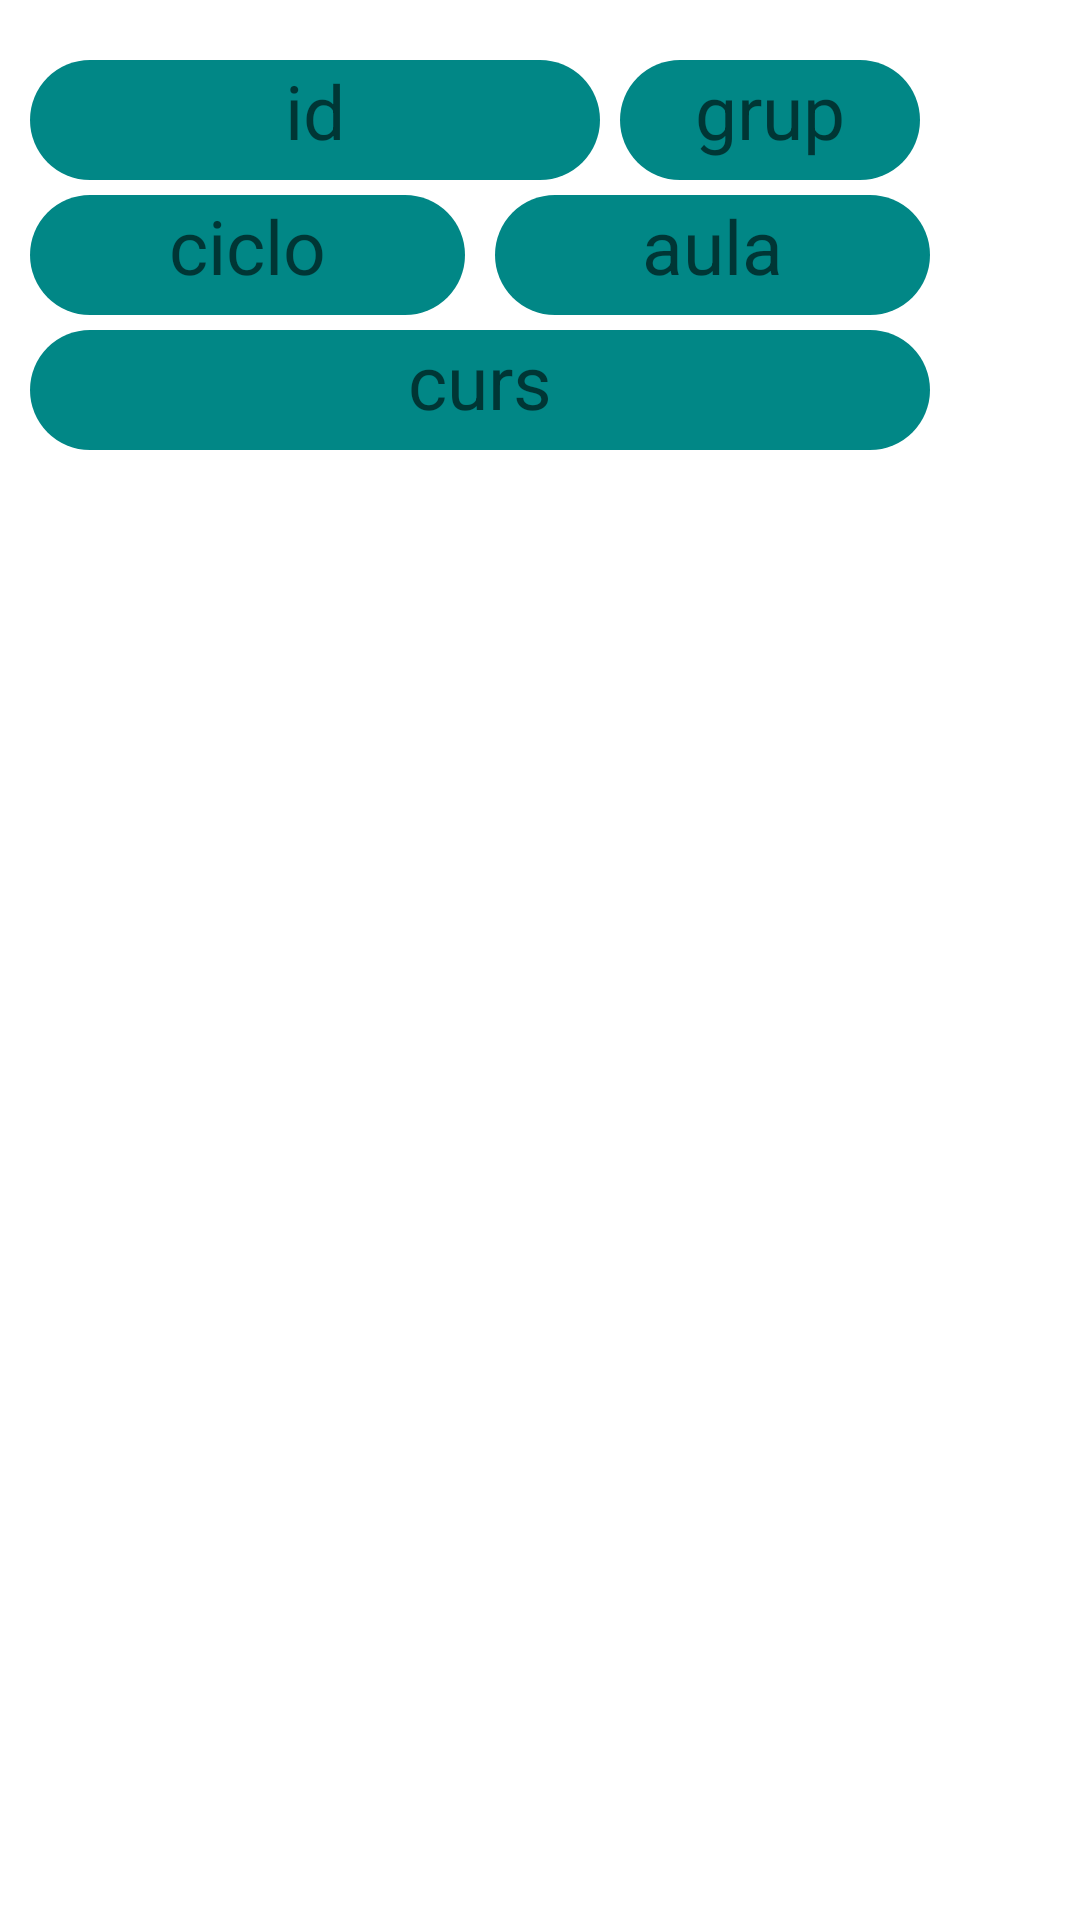

The Android layout XML behind this screen, and the referenced resources:
<!-- AndroidManifest.xml: application theme Theme.ApiAndroidFinal -->
<!-- res/layout/grupo_item.xml -->
<?xml version="1.0" encoding="utf-8"?>
<LinearLayout xmlns:android="http://schemas.android.com/apk/res/android"
    android:layout_width="match_parent"
    android:layout_height="wrap_content"
    android:orientation="vertical">

    <LinearLayout
        android:layout_width="match_parent"
        android:layout_height="wrap_content"
        android:orientation="horizontal">

        <TextView
            android:id="@+id/grupid"
            android:layout_marginLeft="10dp"
            android:layout_width="190dp"
            android:layout_height="40dp"
            android:textAlignment="center"
            android:layout_marginTop="20dp"
            android:hint="id"
            android:background="@drawable/border_colorteal1"
            android:textColor="@color/white"
            android:textSize="25dp" />

        <TextView
            android:id="@+id/grup"
            android:layout_width="100dp"
            android:layout_height="40dp"
            android:textColor="@color/white"
            android:background="@drawable/border_colorteal1"
            android:hint="grup"
            android:layout_marginLeft="20px"
            android:layout_marginTop="20dp"
            android:textAlignment="center"
            android:textSize="25dp" />
    </LinearLayout>


    <LinearLayout
        android:layout_width="match_parent"
        android:layout_height="wrap_content"
        android:orientation="horizontal">

        <TextView
            android:id="@+id/ciclo"
            android:layout_marginLeft="10dp"
            android:layout_width="145dp"
            android:layout_height="40dp"
            android:textColor="@color/white"
            android:layout_marginTop="5dp"
            android:background="@drawable/border_colorteal1"
            android:textAlignment="center"
            android:hint="ciclo"
            android:textSize="25dp" />
        <TextView
            android:id="@+id/aula"
            android:layout_marginLeft="10dp"
            android:layout_width="145dp"
            android:layout_height="40dp"
            android:textColor="@color/white"
            android:layout_marginTop="5dp"
            android:background="@drawable/border_colorteal1"
            android:textAlignment="center"
            android:hint="aula"
            android:textSize="25dp" />
    </LinearLayout>

    <LinearLayout
        android:layout_width="match_parent"
        android:layout_height="wrap_content"
        android:orientation="horizontal">

        <TextView
            android:textAlignment="center"
            android:id="@+id/curs"
            android:layout_marginLeft="10dp"
            android:layout_width="300dp"
            android:layout_height="40dp"
            android:textColor="@color/white"
            android:layout_marginTop="5dp"
            android:layout_marginBottom="5dp"
            android:background="@drawable/border_colorteal1"
            android:hint="curs"
            android:textSize="25dp" />
    </LinearLayout>
</LinearLayout>
<!-- resources referenced by this layout -->
<resources>
  <!-- drawable border_colorteal1 (drawable) -->
  <?xml version="1.0" encoding="utf-8"?>
  <shape xmlns:android="http://schemas.android.com/apk/res/android"
      android:shape="rectangle">
      <corners android:radius="90dp"/>
      <solid android:color="@color/teal_700"/>
  
  </shape>
  <style name="Theme.ApiAndroidFinal" parent="Theme.MaterialComponents.DayNight.DarkActionBar">
          
          <item name="colorPrimary">@color/purple_500</item>
          <item name="colorPrimaryVariant">@color/purple_700</item>
          <item name="colorOnPrimary">@color/white</item>
          
          <item name="colorSecondary">@color/teal_200</item>
          <item name="colorSecondaryVariant">@color/teal_700</item>
          <item name="colorOnSecondary">@color/black</item>
          
          <item name="android:statusBarColor">?attr/colorPrimaryVariant</item>
          
      </style>
  <!-- not gathered from this repository: default colours our renderer supplied (Android Studio template values) -->
  <color name="purple_500">#FF6200EE</color>
  <color name="purple_700">#FF3700B3</color>
  <color name="teal_200">#FF03DAC5</color>
  <color name="teal_700">#FF018786</color>
  <color name="black">#FF000000</color>
  <color name="white">#FFFFFFFF</color>
</resources>
